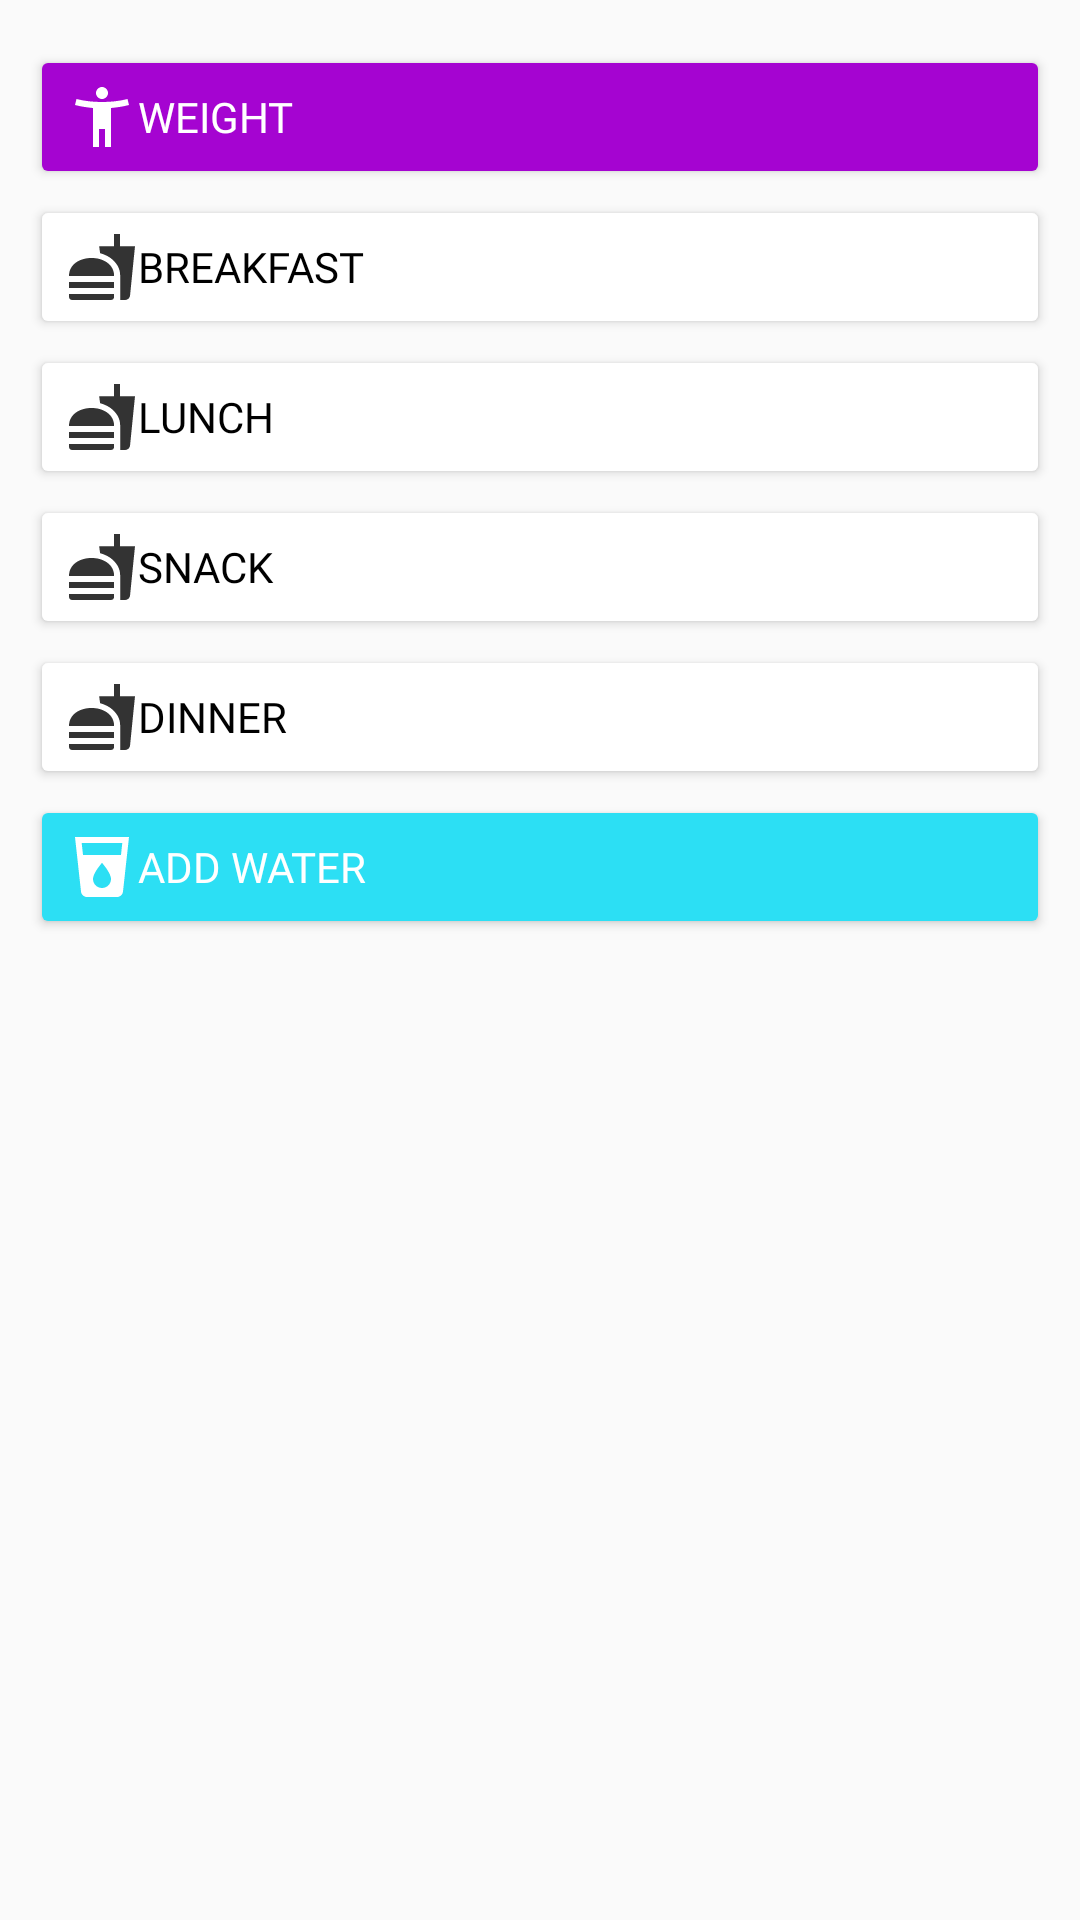

Layout XML and referenced resources for this Android screen:
<!-- AndroidManifest.xml: application theme AppTheme -->
<!-- res/layout/add_dialog_layout.xml -->
<?xml version="1.0" encoding="utf-8"?>
<LinearLayout xmlns:android="http://schemas.android.com/apk/res/android"
    android:layout_width="match_parent"
    xmlns:app="http://schemas.android.com/apk/res-auto"
    android:orientation="vertical"
    android:layout_height="wrap_content">


    <Button
        android:layout_width="match_parent"
        android:layout_height="wrap_content"
        android:id="@+id/weight"
        android:text="Weight"
        android:textColor="@color/white"
        android:gravity="left|center_vertical"
        android:backgroundTint="@color/weight"
        android:drawableLeft="@drawable/weight"
        android:paddingRight="10dp"
        android:layout_marginTop="15dp"
        android:layout_marginLeft="10dp"
        android:fontFamily="@font/montserrat_bold"
        android:layout_marginRight="10dp"/>

    <Button
        android:layout_width="match_parent"
        android:layout_height="wrap_content"
        android:id="@+id/breakfast"
        android:text="Breakfast"
        android:textColor="@color/black"
        android:gravity="left|center_vertical"
        android:layout_marginTop="2dp"
        android:layout_marginLeft="10dp"
        android:layout_marginRight="10dp"
        android:paddingRight="10dp"
        android:drawableTint="@color/black"
        android:fontFamily="@font/montserrat_bold"
        android:backgroundTint="@color/white"
        android:drawableLeft="@drawable/food"/>

    <Button
        android:layout_width="match_parent"
        android:layout_height="wrap_content"
        android:id="@+id/lunch"
        android:text="Lunch"
        android:drawableTint="@color/black"
        android:backgroundTint="@color/white"
        android:textColor="@color/black"
        android:gravity="left|center_vertical"
        android:fontFamily="@font/montserrat_bold"
        android:layout_marginTop="2dp"
        android:layout_marginLeft="10dp"
        android:layout_marginRight="10dp"
        android:drawableLeft="@drawable/food"/>

    <Button
        android:layout_width="match_parent"
        android:layout_height="wrap_content"
        android:id="@+id/snack"
        android:text="Snack"
        android:drawableTint="@color/black"
        android:backgroundTint="@color/white"
        android:textColor="@color/black"
        android:gravity="left|center_vertical"
        android:fontFamily="@font/montserrat_bold"
        android:drawableLeft="@drawable/food"
        android:layout_marginTop="2dp"
        android:layout_marginLeft="10dp"
        android:layout_marginRight="10dp"/>

    <Button
        android:layout_width="match_parent"
        android:layout_height="wrap_content"
        android:id="@+id/dinner"
        android:text="Dinner"
        android:drawableTint="@color/black"
        android:backgroundTint="@color/white"
        android:textColor="@color/black"
        android:gravity="left|center_vertical"
        android:fontFamily="@font/montserrat_bold"
        android:drawableLeft="@drawable/food"
        android:layout_marginTop="2dp"
        android:layout_marginLeft="10dp"
        android:layout_marginRight="10dp"/>

    <Button
        android:layout_width="match_parent"
        android:layout_height="wrap_content"
        android:id="@+id/water"
        android:text="Add Water"
        android:drawableTint="@color/white"
        android:backgroundTint="@color/water"
        android:textColor="@color/white"
        android:gravity="left|center_vertical"
        android:fontFamily="@font/montserrat_bold"
        android:drawableLeft="@drawable/water"
        android:layout_marginTop="2dp"
        android:layout_marginLeft="10dp"
        android:layout_marginBottom="15dp"
        android:layout_marginRight="10dp"/>


</LinearLayout>
<!-- resources referenced by this layout -->
<resources>
  <color name="black">#FF000000</color>
  <color name="water">#2CDFF4</color>
  <color name="weight">#A504D1</color>
  <color name="white">#FFFFFFFF</color>
  <!-- drawable food: png bitmap (drawable-hdpi, 334 bytes) -->
  <!-- drawable water (drawable-anydpi) -->
  <vector xmlns:android="http://schemas.android.com/apk/res/android"
      android:width="24dp"
      android:height="24dp"
      android:viewportWidth="24"
      android:viewportHeight="24"
      android:tint="#FFFFFF">
    <path
        android:fillColor="@android:color/white"
        android:pathData="M3,2l2.01,18.23C5.13,21.23 5.97,22 7,22h10c1.03,0 1.87,-0.77 1.99,-1.77L21,2L3,2zM12,19c-1.66,0 -3,-1.34 -3,-3 0,-2 3,-5.4 3,-5.4s3,3.4 3,5.4c0,1.66 -1.34,3 -3,3zM18.33,8L5.67,8l-0.44,-4h13.53l-0.43,4z"/>
  </vector>
  <!-- drawable weight (drawable-anydpi) -->
  <vector xmlns:android="http://schemas.android.com/apk/res/android"
      android:width="24dp"
      android:height="24dp"
      android:viewportWidth="24"
      android:viewportHeight="24"
      android:tint="#FFFFFF">
    <path
        android:fillColor="@android:color/white"
        android:pathData="M20.5,6c-2.61,0.7 -5.67,1 -8.5,1s-5.89,-0.3 -8.5,-1L3,8c1.86,0.5 4,0.83 6,1v13h2v-6h2v6h2V9c2,-0.17 4.14,-0.5 6,-1l-0.5,-2zM12,6c1.1,0 2,-0.9 2,-2s-0.9,-2 -2,-2 -2,0.9 -2,2 0.9,2 2,2z"/>
  </vector>
  <style name="AppTheme" parent="Theme.AppCompat.Light.NoActionBar">
          
          <item name="colorPrimary">@color/primary_dark</item>
          <item name="colorPrimaryDark">@color/primary</item>
          <item name="colorAccent">@color/accent</item>
      </style>
  <color name="primary_dark">#20A6F8</color>
  <color name="primary">#6AC4FB</color>
  <color name="accent">#FD6A7E</color>
</resources>
